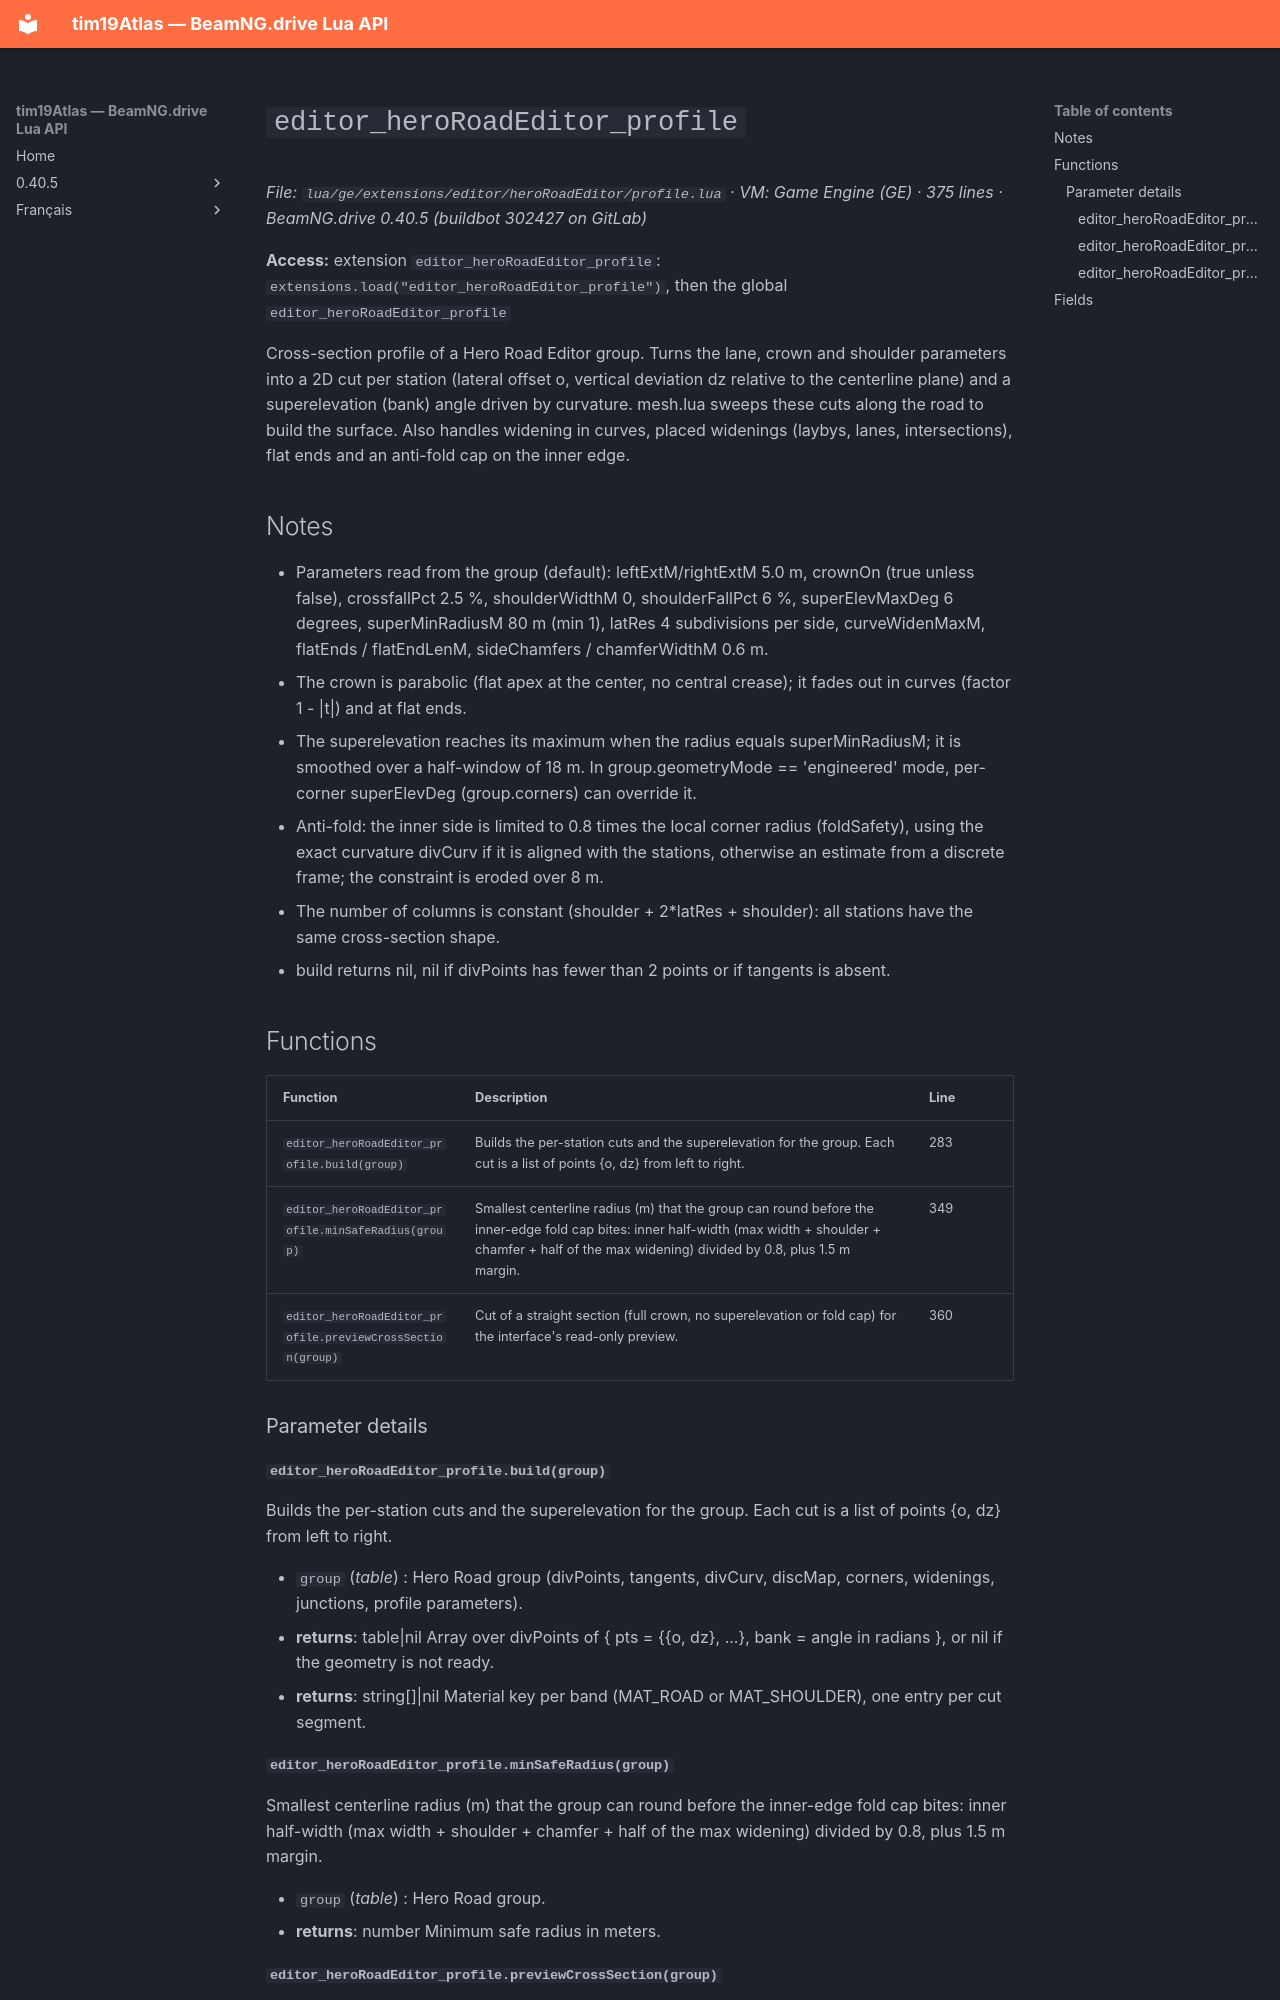

repository: Tim0219800/beamng-lua-atlas · page: 0.40.5/ge/extensions/editor/heroRoadEditor/profile.html · generator: mkdocs

# `editor_heroRoadEditor_profile`

*File: `lua/ge/extensions/editor/heroRoadEditor/profile.lua` · VM: Game Engine (GE) · 375 lines · BeamNG.drive 0.40.5 (buildbot 302427 on GitLab)*

**Access:** extension `editor_heroRoadEditor_profile`: `extensions.load("editor_heroRoadEditor_profile")`, then the global `editor_heroRoadEditor_profile`

Cross-section profile of a Hero Road Editor group. Turns the lane, crown and shoulder parameters into a 2D cut per station (lateral offset o, vertical deviation dz relative to the centerline plane) and a superelevation (bank) angle driven by curvature. mesh.lua sweeps these cuts along the road to build the surface. Also handles widening in curves, placed widenings (laybys, lanes, intersections), flat ends and an anti-fold cap on the inner edge.

## Notes

- Parameters read from the group (default): leftExtM/rightExtM 5.0 m, crownOn (true unless false), crossfallPct 2.5 %, shoulderWidthM 0, shoulderFallPct 6 %, superElevMaxDeg 6 degrees, superMinRadiusM 80 m (min 1), latRes 4 subdivisions per side, curveWidenMaxM, flatEnds / flatEndLenM, sideChamfers / chamferWidthM 0.6 m.
- The crown is parabolic (flat apex at the center, no central crease); it fades out in curves (factor 1 - |t|) and at flat ends.
- The superelevation reaches its maximum when the radius equals superMinRadiusM; it is smoothed over a half-window of 18 m. In group.geometryMode == 'engineered' mode, per-corner superElevDeg (group.corners) can override it.
- Anti-fold: the inner side is limited to 0.8 times the local corner radius (foldSafety), using the exact curvature divCurv if it is aligned with the stations, otherwise an estimate from a discrete frame; the constraint is eroded over 8 m.
- The number of columns is constant (shoulder + 2*latRes + shoulder): all stations have the same cross-section shape.
- build returns nil, nil if divPoints has fewer than 2 points or if tangents is absent.

## Functions

| Function | Description | Line |
|---|---|---|
| `editor_heroRoadEditor_profile.build(group)` | Builds the per-station cuts and the superelevation for the group. Each cut is a list of points {o, dz} from left to right. | 283 |
| `editor_heroRoadEditor_profile.minSafeRadius(group)` | Smallest centerline radius (m) that the group can round before the inner-edge fold cap bites: inner half-width (max width + shoulder + chamfer + half of the max widening) divided by 0.8, plus 1.5 m margin. | 349 |
| `editor_heroRoadEditor_profile.previewCrossSection(group)` | Cut of a straight section (full crown, no superelevation or fold cap) for the interface's read-only preview. | 360 |

### Parameter details

#### `editor_heroRoadEditor_profile.build(group)`

Builds the per-station cuts and the superelevation for the group. Each cut is a list of points {o, dz} from left to right.

- `group` (*table*) : Hero Road group (divPoints, tangents, divCurv, discMap, corners, widenings, junctions, profile parameters).
- **returns**: table|nil Array over divPoints of { pts = {{o, dz}, ...}, bank = angle in radians }, or nil if the geometry is not ready.
- **returns**: string[]|nil Material key per band (MAT_ROAD or MAT_SHOULDER), one entry per cut segment.
